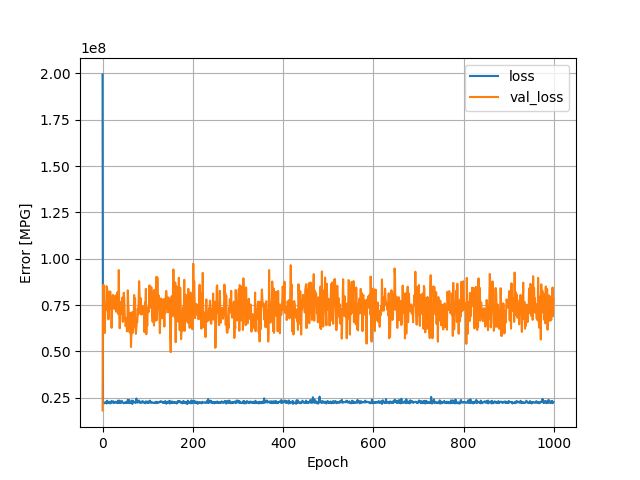

Data behind this chart, as committed beside it:
, loss, val_loss, epoch
0, 199455168, 18121304, 0
1, 23506800, 74390864, 1
2, 22369150, 85920600, 2
3, 22308126, 81238800, 3
4, 21969004, 71254976, 4
5, 22051736, 59899812, 5
6, 22157522, 73058232, 6
7, 22083492, 74634696, 7
8, 22716290, 73371304, 8
9, 21857110, 85147840, 9
10, 23330370, 84042568, 10
11, 22944756, 71924800, 11
12, 22278896, 82419528, 12
13, 22412588, 67235272, 13
14, 22223518, 72038896, 14
15, 22750276, 72849392, 15
16, 22011488, 74618592, 16
17, 21975070, 82310192, 17
18, 21946566, 75971992, 18
19, 22182944, 78379472, 19
20, 23231992, 62684928, 20
21, 22748414, 70663288, 21
22, 22510120, 79329008, 22
23, 22347142, 80462752, 23
24, 23038210, 77826624, 24
25, 22057646, 77357512, 25
26, 22202304, 73001200, 26
27, 22307282, 72867424, 27
28, 22649376, 79932808, 28
29, 22813444, 80156000, 29
30, 22317492, 71401128, 30
31, 22329200, 78228296, 31
32, 22449448, 77041168, 32
33, 22124356, 81807928, 33
34, 23336948, 70332664, 34
35, 23398882, 71823264, 35
36, 22190160, 93859976, 36
37, 22499124, 69495768, 37
38, 23409720, 62439232, 38
39, 22141538, 67497848, 39
40, 22486564, 76696360, 40
41, 22289202, 76063120, 41
42, 22396144, 70387448, 42
43, 23227404, 74555560, 43
44, 22508818, 79043312, 44
45, 22376166, 65939228, 45
46, 22138768, 72310624, 46
47, 21925646, 81603544, 47
48, 22236352, 78948504, 48
49, 22276508, 70680576, 49
50, 22439762, 67347424, 50
51, 22121232, 63631876, 51
52, 22444784, 64313888, 52
53, 22108424, 67872560, 53
54, 22175000, 60821572, 54
55, 22401170, 62974872, 55
56, 23834844, 82935112, 56
57, 22135552, 75737264, 57
58, 22137214, 71034584, 58
59, 23732518, 65854220, 59
... 940 more rows
